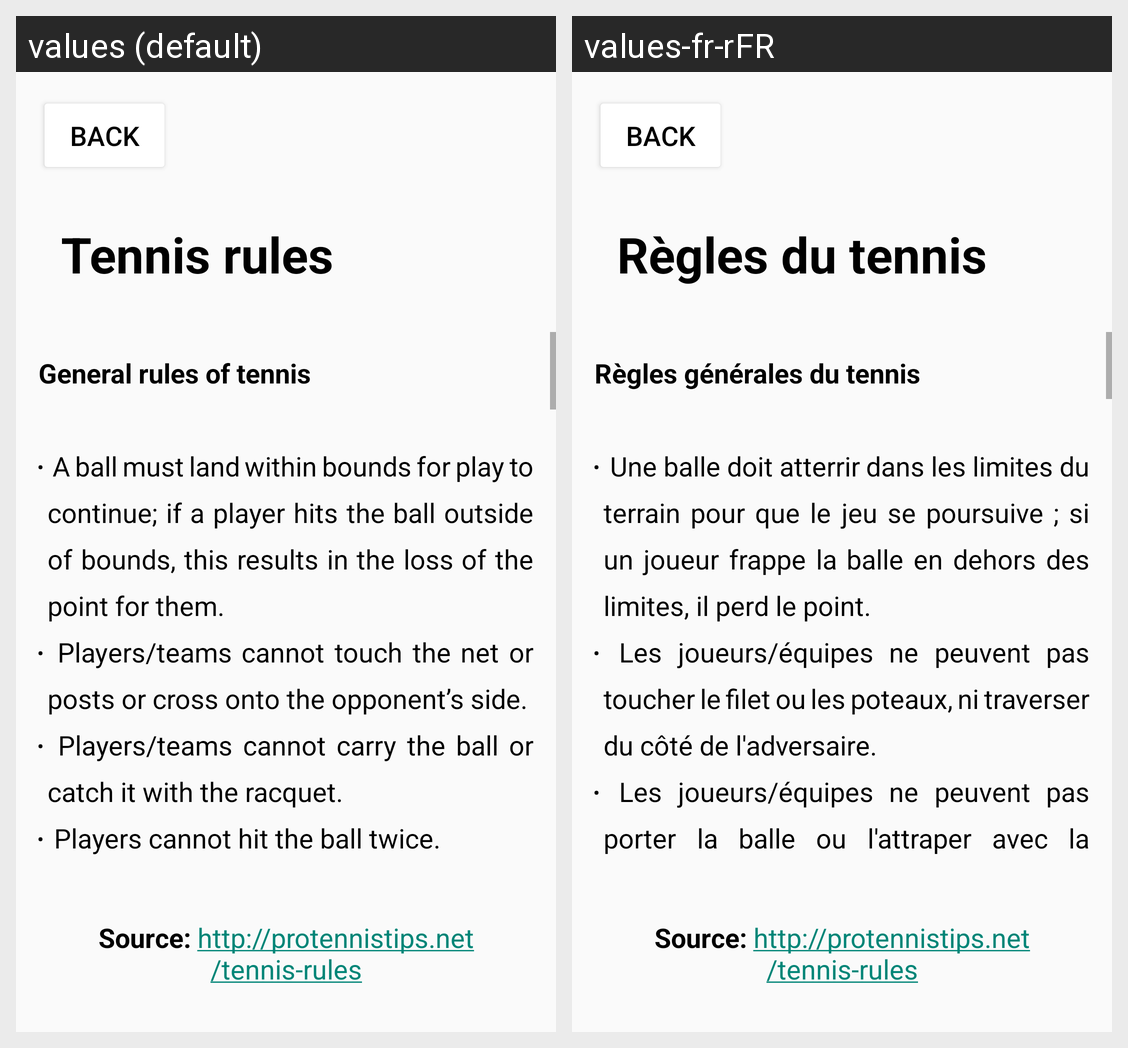

This grid shows one Android layout under two languages. Give, for every string resource on the screen, its name, the default text and each shown locale's text.
Android screen res/layout/activity_rules.xml rendered under 2 locales, left to right: values (default), values-fr-rFR. Device: Nexus 5 (rendered at 1080×1920; each locale shown at half size, 540×960, under a caption strip naming it); theme Theme.AppCompat.Light.NoActionBar.
Strings drawn on this screen, with the default value and each locale's value (text and hints the layout hard-codes, and strings that could not be matched under every locale, appear in the picture but are not listed):

tennis_rules_header
  values: Tennis rules
  values-fr-rFR: Règles du tennis

tennis_rules_general
  values: General rules of tennis
      
       A ball must land within bounds for play to continue; if a player hits the ball outside of bounds, this results in the loss of the point for them.
       Players/teams cannot touch the net or posts or cross onto the opponent’s side.
       Players/teams cannot carry the ball or catch it with the racquet.
       Players cannot hit the ball twice.
       Players must wait until the ball passes the …[clipped]
  values-fr-rFR: Règles générales du tennis
      
       Une balle doit atterrir dans les limites du terrain pour que le jeu se poursuive ; si un joueur frappe la balle en dehors des limites, il perd le point.
       Les joueurs/équipes ne peuvent pas toucher le filet ou les poteaux, ni traverser du côté de l'adversaire.
       Les joueurs/équipes ne peuvent pas porter la balle ou l'attraper avec la raquette.
       Les joueurs ne peuvent …[clipped]

tennis_rules_source
  values: Source: http://protennistips.net/tennis-rules
  values-fr-rFR: Source: http://protennistips.net/tennis-rules
